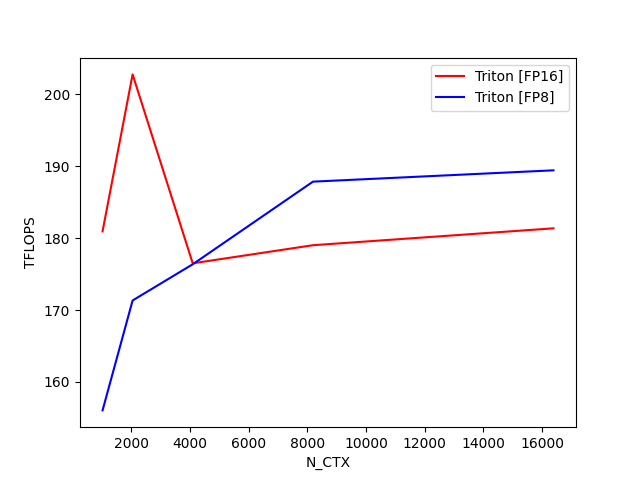

Source data for this figure (header and first rows):
N_CTX, Triton [FP16], Triton [FP8]
1024, 180.9, 156
2048, 202.8, 171.3
4096, 176.5, 176.4
8192, 179, 187.8
16384, 181.4, 189.4
